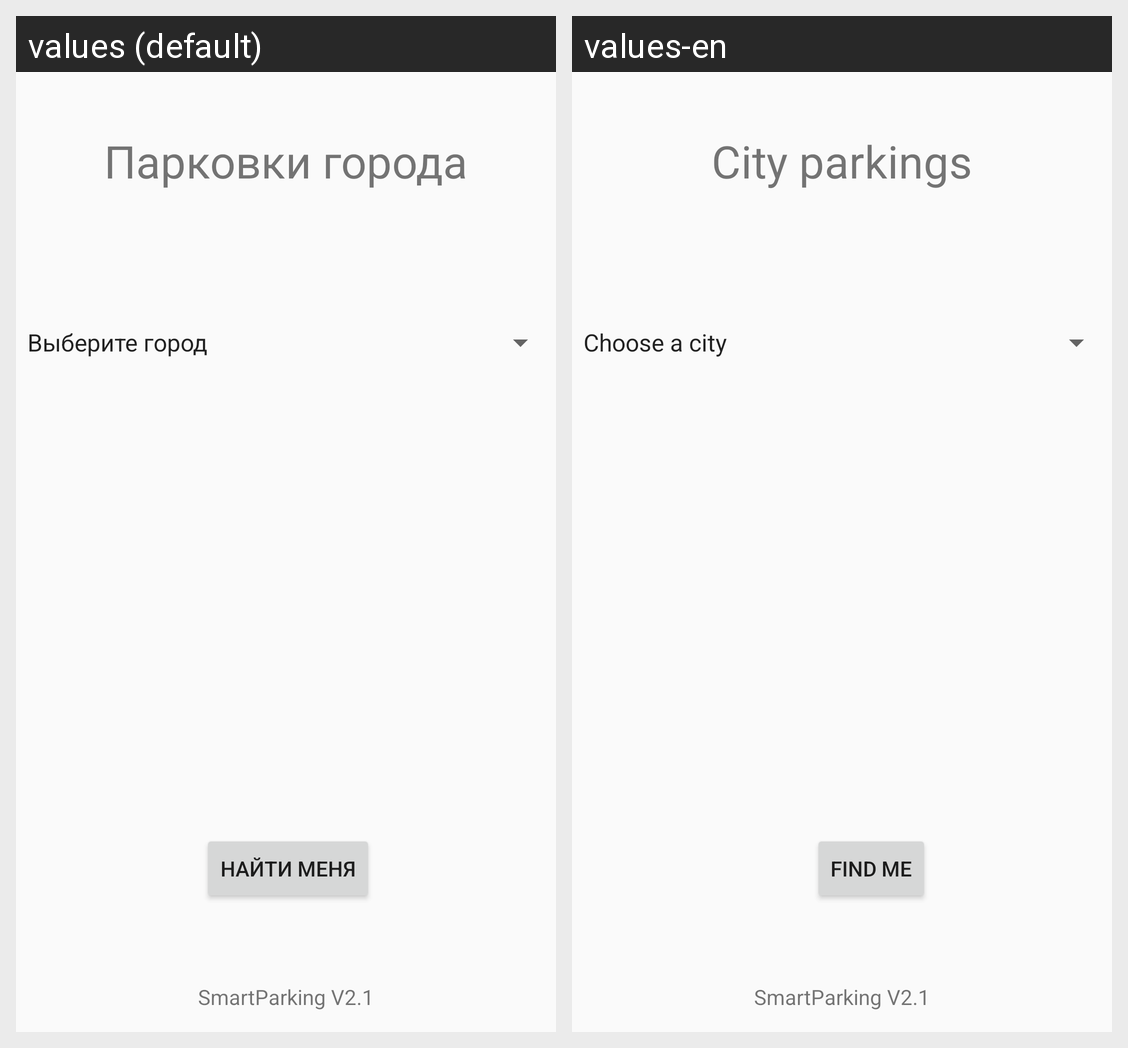

This grid shows one Android layout under two languages. Give, for every string resource on the screen, its name, the default text and each shown locale's text.
Android screen res/layout/main.xml rendered under 2 locales, left to right: values (default), values-en. Device: Nexus 5 (rendered at 1080×1920; each locale shown at half size, 540×960, under a caption strip naming it); theme Theme.AppCompat.Light.
Strings drawn on this screen, with the default value and each locale's value (text and hints the layout hard-codes, and strings that could not be matched under every locale, appear in the picture but are not listed):

city_parkings
  values: Парковки города
  values-en: City parkings

find_me
  values: Найти меня
  values-en: Find me
